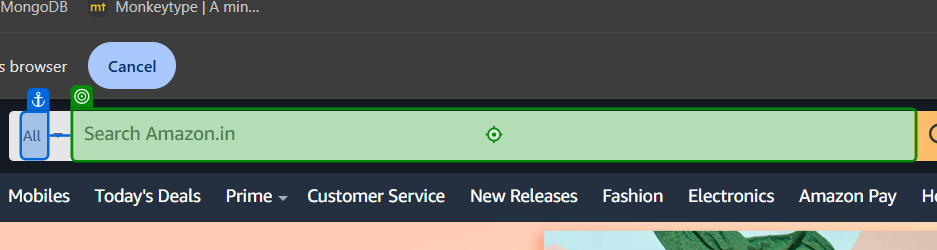
Workflow: webscraper

Step 1: type "Iphone[k(Enter)]" into 'All'

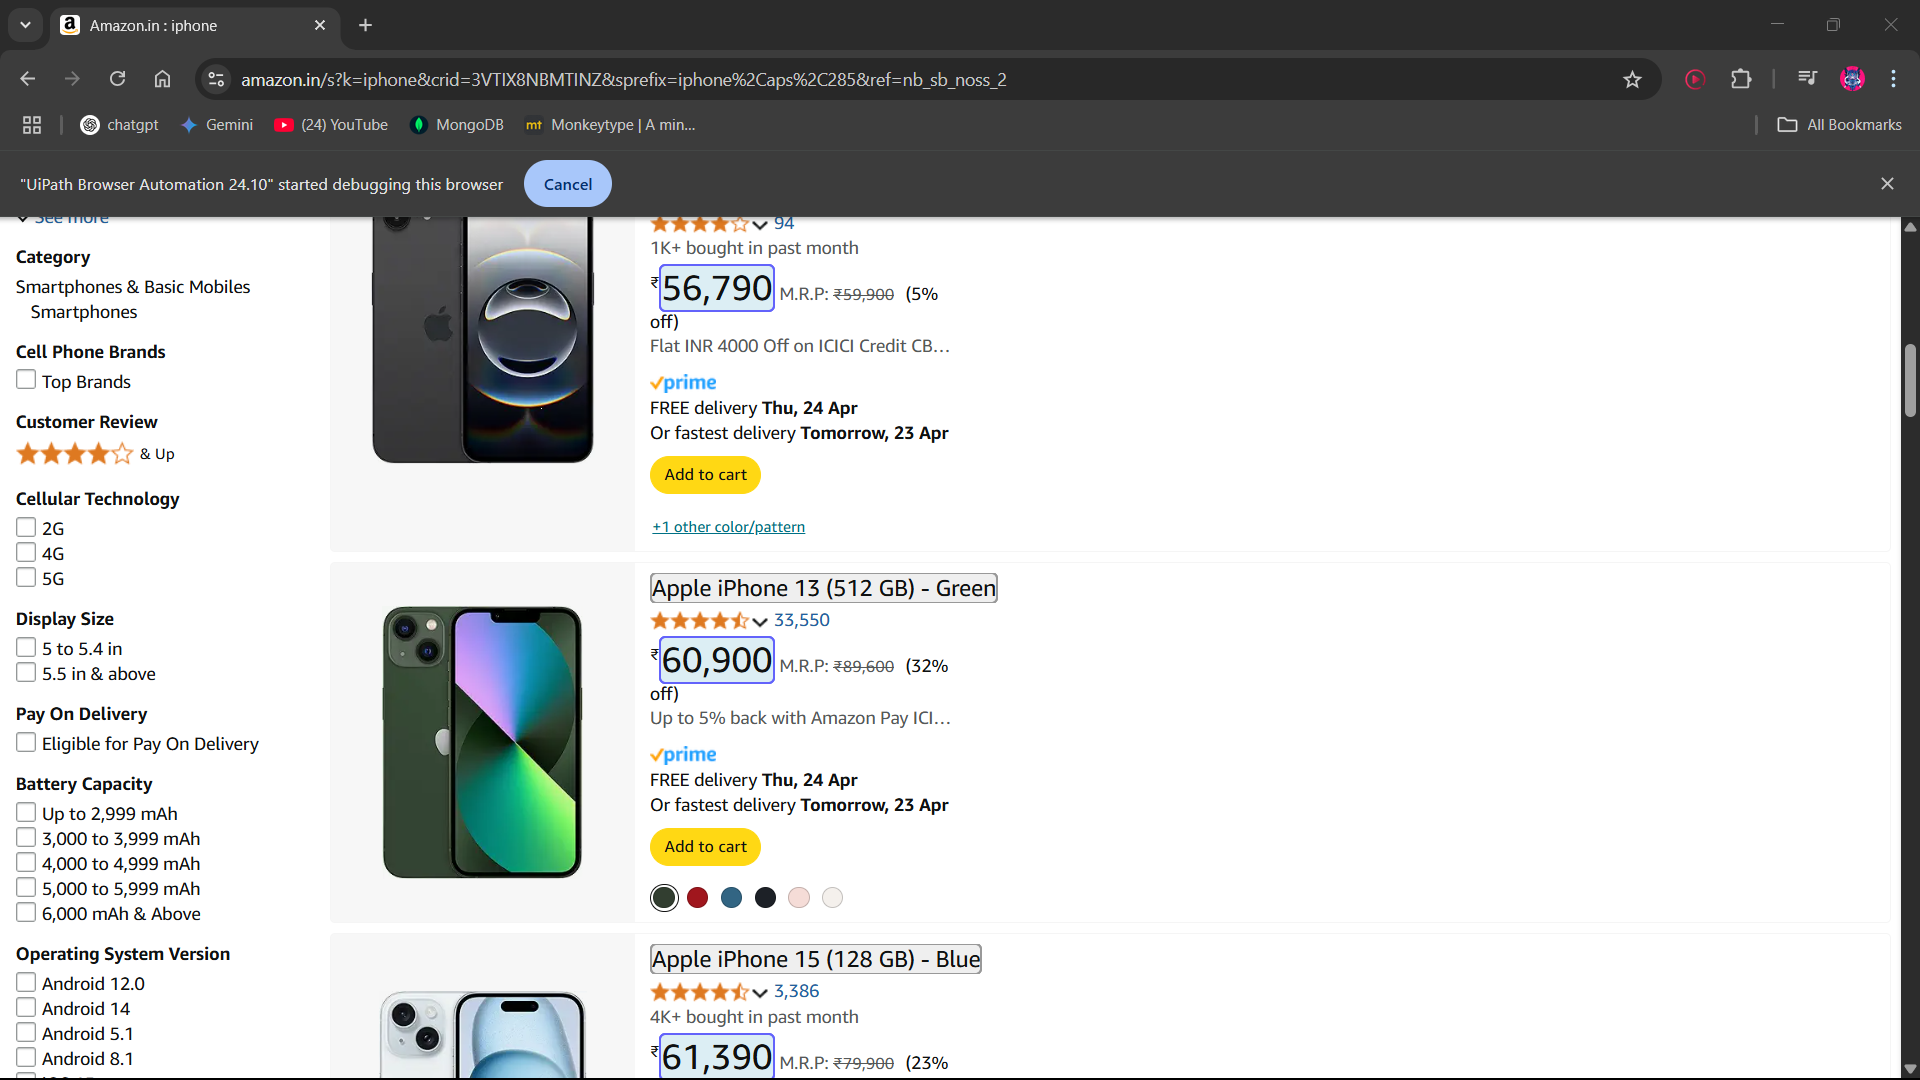
Step 2: get-text